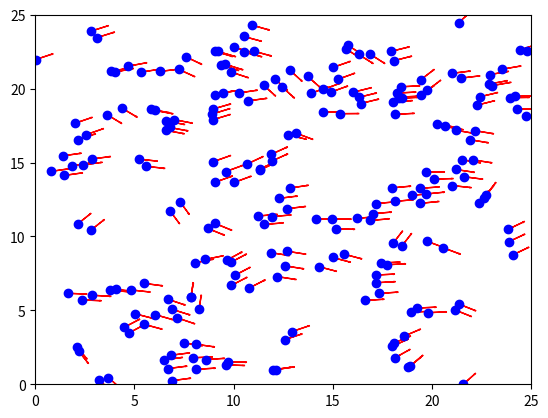

Recreate this plot in Python.
import numpy as np
import numpy.random as rnd
import itertools
import matplotlib.pyplot as plt
from matplotlib.animation import FuncAnimation
from matplotlib.animation import FuncAnimation

class Bird:
    """A configuration of bird parameters"""

    def __init__(self, X, Y, theta, V):
        self.X = X
        self.Y = Y
        self.theta = theta
        self.velocity = V
    




    def get_neighbors(self, swarm, R):
        "get the neighbors of a bird"

        neighbors = []
        for bird in swarm:
            if bird != self:
                if np.sqrt((self.X - bird.X)**2 + (self.Y - bird.Y)**2) <= R:
                    neighbors.append(bird)
        return neighbors
    
    def get_mean_theta(self, neighbors):
        "get the average theta of the neighbors, according to the formula in the paper"

        thetas = [bird.theta for bird in neighbors]
        mean = np.mean(np.sin(thetas))/np.mean(np.cos(thetas))
        return np.arctan(mean)

    # def evolve(self, dt):
    #     "get the new position of the bird"

    #     self.X += self.velocity * np.cos(self.theta) * dt
    #     self.Y += self.velocity * np.sin(self.theta) * dt
    #     self.theta += self.get_mean_theta(self.get_neighbors(swarm, R)) * dt
    
class Swarm :
    "Creats the swarm state with many birds"

    def __init__(self, L, N, V, eta, radius):
        self.length = L
        self.number = N
        self.velocity_norm = V
        self.eta = eta
        self.interaction_radius = radius

        self.dt = 1
        self.rho = N/(L**2)
        self.birds = []

    def initialize(self):
        "initialize the swarm with random positions and velocities"

        for i in range(self.number):
            X = rnd.uniform(0, self.length)
            Y = rnd.uniform(0, self.length)
            theta = rnd.uniform(0, 2*np.pi)
            self.birds.append(Bird(X, Y, theta, self.velocity_norm))

    def get_swarm_mean_velocity(self):
        "get the mean vectorial velocity of the swarm, which is the order parameter"

        mean_vx = np.mean([bird.velocity * np.cos(bird.theta) for bird in self.birds])
        mean_vy = np.mean([bird.velocity * np.sin(bird.theta) for bird in self.birds])

        return np.sqrt(mean_vx**2 + mean_vy**2)/self.velocity_norm

    def evolve(self):
        "evolve the swarm"
        
        update = []

        for bird in self.birds:
            new_X = bird.X + bird.velocity * np.cos(bird.theta) * self.dt    # birds are indistinguishable, so it doesn't matter which way the list goes
            new_Y = bird.Y + bird.velocity * np.sin(bird.theta) * self.dt

            #if the bird is out of the box, it comes back from the other side
            if new_X > self.length:
                new_X -= self.length
            elif new_X < 0:
                new_X += self.length

            if new_Y > self.length:
                new_Y -= self.length
            elif new_Y < 0:
                new_Y += self.length

            random_theta = np.random.uniform(-self.eta/2, self.eta/2)
            new_theta = random_theta + bird.get_mean_theta(bird.get_neighbors(self.birds, interaction_radius))

            update.append([new_X, new_Y, new_theta])
        
        #enumerate self.birds to apply the update
        for i, bird in enumerate(self.birds):
            bird.X = update[i][0]
            bird.Y = update[i][1]
            bird.theta = update[i][2]
            
#create swarm of birds and do an animation of the evolution
L = 25
N = 300
V = 0.03
eta = 0.1
interaction_radius = 1
swarm = Swarm(L, N, V, eta, interaction_radius)
swarm.initialize()


it = 30
# Create the figure and axis for the plot
fig, ax = plt.subplots()

# Plot the initial positions of the birds as points


# Add arrows to represent the direction of each bird
# arrows = []
# for bird in swarm.birds:
#     arrow = ax.arrow(bird.X, bird.Y, 0.2 * np.cos(bird.theta), 0.2 * np.sin(bird.theta),
#                      head_width=0.05, head_length=0.1, fc='red', ec='red')
#     arrows.append(arrow)



# Set the axis limits
ax.set_xlim(0, L)
ax.set_ylim(0, L)

velocities = []

for i in range(it):

    

    if i >=it-20:
        #store the velocity of each bird in velocities
        velocities.append([bird.theta for bird in swarm.birds])
    
    



    swarm.evolve()

arrows = []
for k,bird in enumerate(swarm.birds):
    arrow = ax.arrow(bird.X, bird.Y, 0.035*L*np.cos(np.mean([vel[k] for vel in velocities])),0.035*L*np.sin(np.mean([vel[k] for vel in velocities])),
                    head_width=0.05, head_length=0.1, fc='red', ec='red')
    arrows.append(arrow)

points, = ax.plot([bird.X for bird in swarm.birds], [bird.Y for bird in swarm.birds], 'bo')
# Create the animation
#animation = FuncAnimation(fig, update, frames=range(100), interval=100)


# Show the animation
plt.show()


